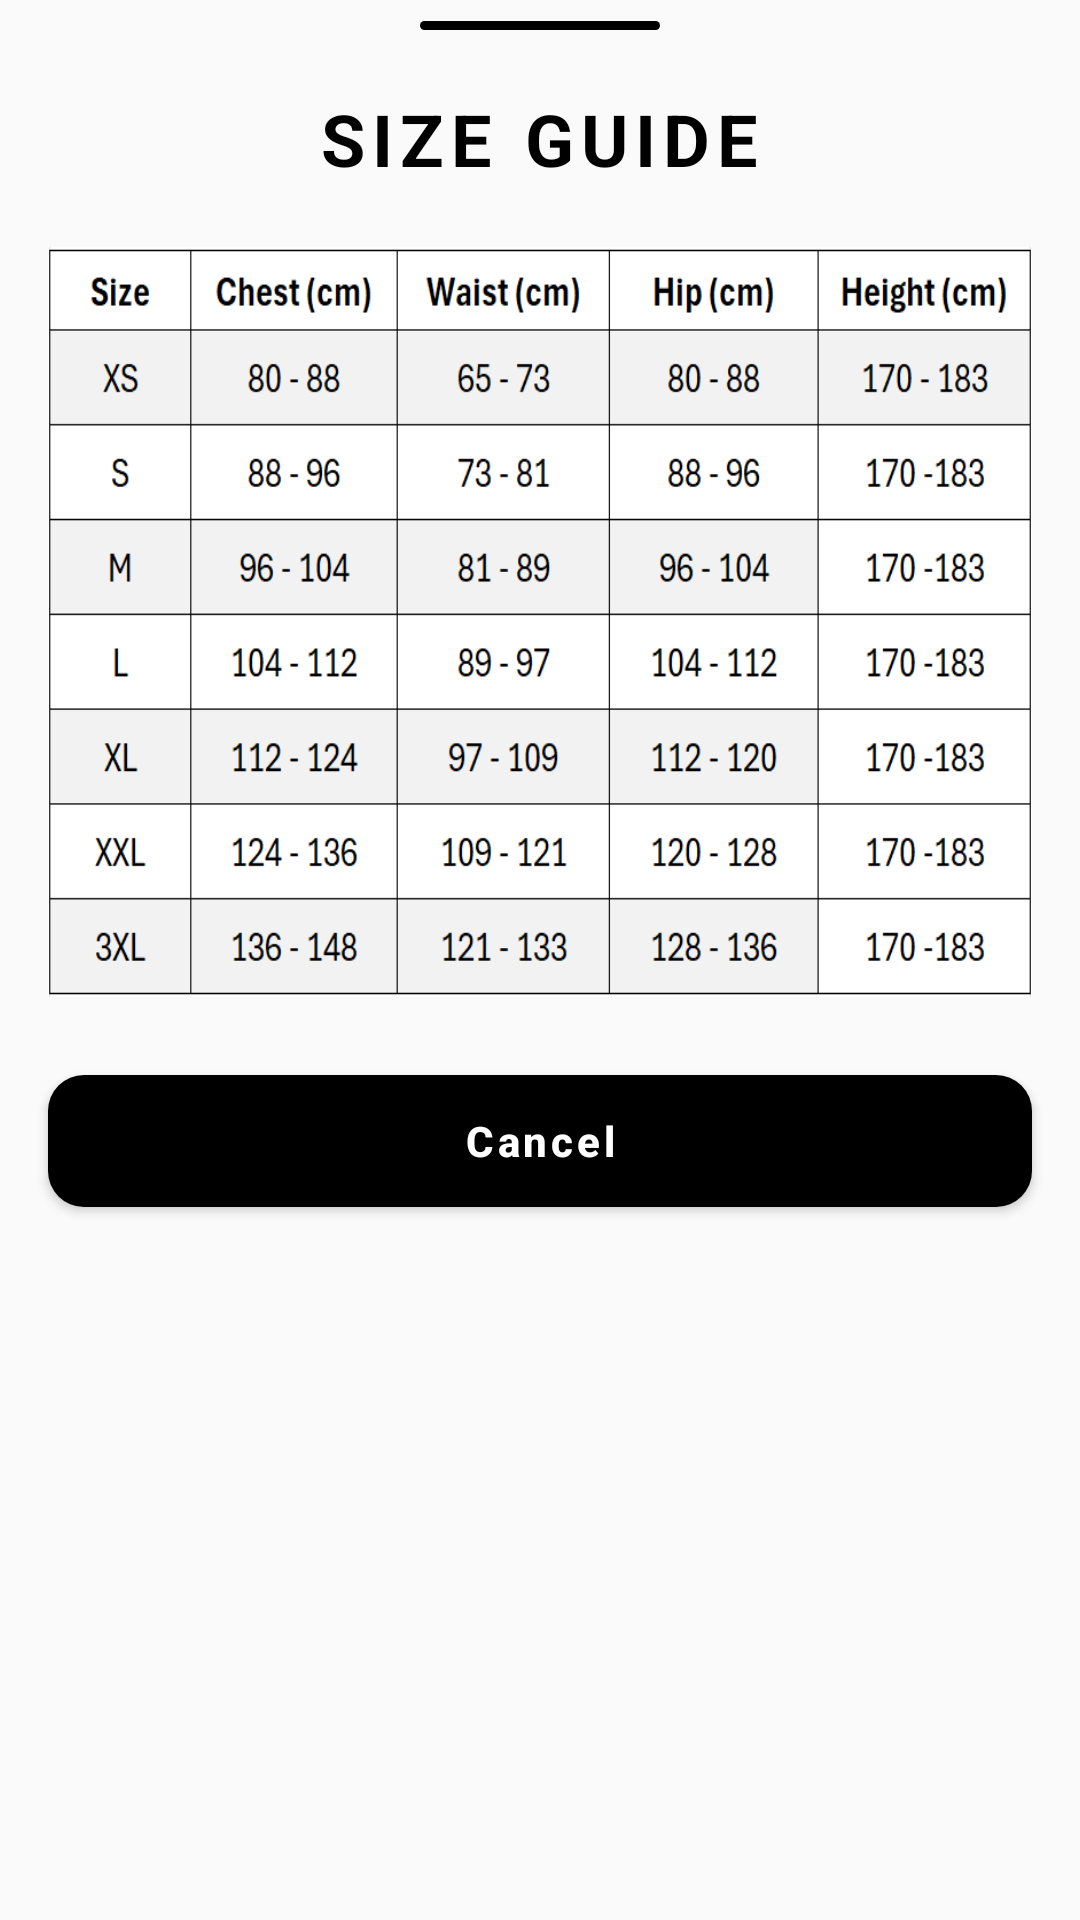

Produce the Android XML layout that renders to this screen, including the resource entries it uses.
<!-- AndroidManifest.xml: application theme Theme.Assignment3 -->
<!-- res/layout/fragment_size_guide_dialog.xml -->
<?xml version="1.0" encoding="utf-8"?>
<LinearLayout
    xmlns:android="http://schemas.android.com/apk/res/android"
    xmlns:app="http://schemas.android.com/apk/res-auto"
    android:layout_width="match_parent"
    android:layout_height="match_parent"
    android:orientation="vertical" >

    <com.google.android.material.bottomsheet.BottomSheetDragHandleView
        android:layout_width="match_parent"
        android:layout_height="wrap_content" />

    <View
        android:layout_width="80dp"
        android:layout_height="3dp"
        android:layout_marginHorizontal="16dp"
        android:layout_gravity="center"
        android:layout_marginTop="7dp"
        android:background="@drawable/bg_icon"
        android:backgroundTint="@color/black"
        app:layout_constraintTop_toTopOf="parent" />

    <TextView
        android:layout_width="wrap_content"
        android:layout_height="wrap_content"
        android:layout_gravity="center"
        android:text="@string/detail_size_guide"
        android:textColor="@android:color/black"
        android:layout_marginVertical="20dp"
        android:textAllCaps="true"
        android:letterSpacing="0.1"
        android:textSize="24sp"
        android:textStyle="bold"
        android:layout_marginBottom="8dp"/>

    <View
        android:id="@+id/size_guide_chart"
        android:layout_width="match_parent"
        android:layout_height="250dp"
        android:layout_marginHorizontal="16dp"
        android:layout_gravity="center"
        android:layout_marginBottom="20dp"
        android:background="@drawable/size_guide"
        app:layout_constraintTop_toTopOf="parent" />

    <com.google.android.material.button.MaterialButton
        android:id="@+id/btn_cancel"
        style="@style/Widget.MaterialComponents.Button"
        android:layout_width="match_parent"
        android:layout_height="56dp"
        android:layout_marginHorizontal="16dp"
        android:layout_marginBottom="8dp"
        android:text="@string/btn_cancel"
        android:textAllCaps="false"
        android:textColor="#FFFFFF"
        android:textSize="14sp"
        android:textStyle="bold"
        app:backgroundTint="@color/black"
        app:cornerRadius="12dp"
        app:iconSize="20dp" />

</LinearLayout>
<!-- resources referenced by this layout -->
<resources>
  <color name="black">#FF000000</color>
  <!-- drawable bg_icon (drawable) -->
  <?xml version="1.0" encoding="utf-8"?>
  <shape android:shape="rectangle" xmlns:android="http://schemas.android.com/apk/res/android">
      <corners android:radius="15dp" />
      <solid android:color="#EBEDEF" />
  </shape>
  <!-- drawable size_guide: png bitmap (drawable, 29526 bytes) -->
  <string name="btn_cancel">Cancel</string>
  <string name="detail_size_guide">Size Guide</string>
  <style name="Theme.Assignment3" parent="Theme.MaterialComponents.DayNight.NoActionBar.Bridge">
          
          <item name="colorPrimary">#ec1313</item>
          <item name="colorPrimaryVariant">@color/purple_700</item>
          <item name="colorOnPrimary">@color/white</item>
          
          <item name="colorSecondary">@color/teal_200</item>
          <item name="colorSecondaryVariant">@color/teal_700</item>
          <item name="colorOnSecondary">@color/black</item>
          
          <item name="android:statusBarColor">@color/white</item>
          <item name="android:windowLightStatusBar">true</item>
          
  
      </style>
  <color name="purple_700">#FF3700B3</color>
  <color name="white">#FFFFFFFF</color>
  <color name="teal_200">#FF03DAC5</color>
  <color name="teal_700">#FF018786</color>
</resources>
